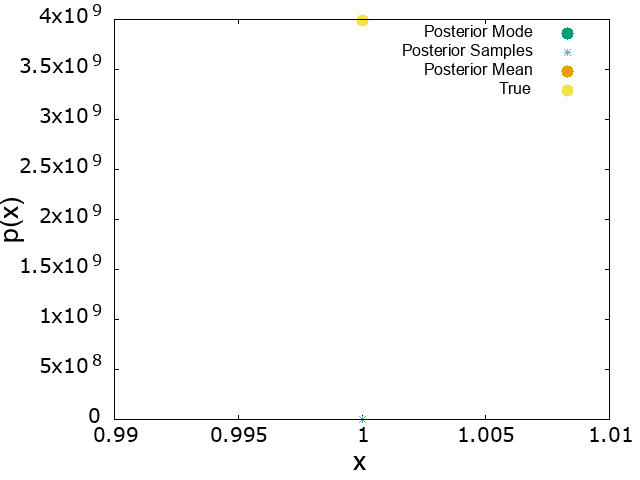

The file beside this chart, header and first rows:
x, p_x, mode_x, mode_p_x, mean_x, mean_p_x, true_x, true_p_x
1, 3.98942e+09, 1, 3.98942e+09, 1, 3.98942e+09, 1, 3.98942e+09
1, 3.98942e+09
1, 3.98942e+09
1, 3.98942e+09
1, 3.98942e+09
1, 3.98942e+09
1, 3.98942e+09
1, 3.98942e+09
1, 3.98942e+09
1, 3.98942e+09
1, 3.98942e+09
1, 3.98942e+09
1, 3.98942e+09
1, 3.98942e+09
1, 3.98942e+09
1, 3.98942e+09
1, 3.98942e+09
1, 3.98942e+09
1, 3.98942e+09
1, 3.98942e+09
1, 3.98942e+09
1, 3.98942e+09
1, 3.98942e+09
1, 3.98942e+09
1, 3.98942e+09
1, 3.98942e+09
1, 3.98942e+09
1, 3.98942e+09
1, 3.98942e+09
1, 3.98942e+09
1, 3.98942e+09
1, 3.98942e+09
1, 3.98942e+09
1, 3.98942e+09
1, 3.98942e+09
1, 3.98942e+09
1, 3.98942e+09
1, 3.98942e+09
1, 3.98942e+09
1, 3.98942e+09
1, 3.98942e+09
1, 3.98942e+09
1, 3.98942e+09
1, 3.98942e+09
1, 3.98942e+09
1, 3.98942e+09
1, 3.98942e+09
1, 3.98942e+09
1, 3.98942e+09
1, 3.98942e+09
1, 3.98942e+09
1, 3.98942e+09
1, 3.98942e+09
1, 3.98942e+09
1, 3.98942e+09
1, 3.98942e+09
1, 3.98942e+09
1, 3.98942e+09
1, 3.98942e+09
1, 3.98942e+09
... 940 more rows
